Photos from the image-classification dataset "Vegetable Images" in the GitHub repository VeggieHealth/ML-Projects. Its 13 classes are: Cassava_leaves, Enoki_mushrooms, Gnetum_gnemon, Jamur_Kancing, Red Spinach, Spinach, bayam_hijau, bean_sprouts, sawi_hijau, sawi_putih, spinach, string_bean, water_spinach.

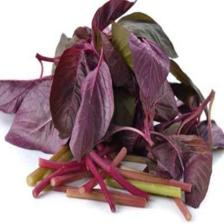
Label: spinach

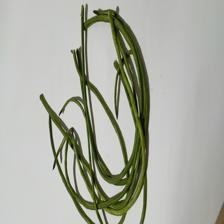
Label: string_bean

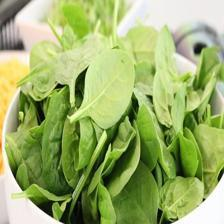
Label: Spinach

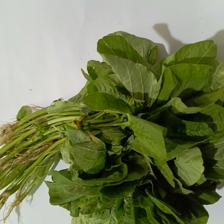
Label: bayam_hijau

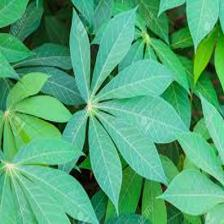
Label: Cassava_leaves

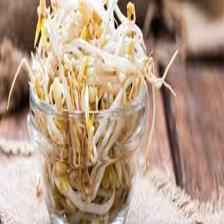
Label: bean_sprouts
